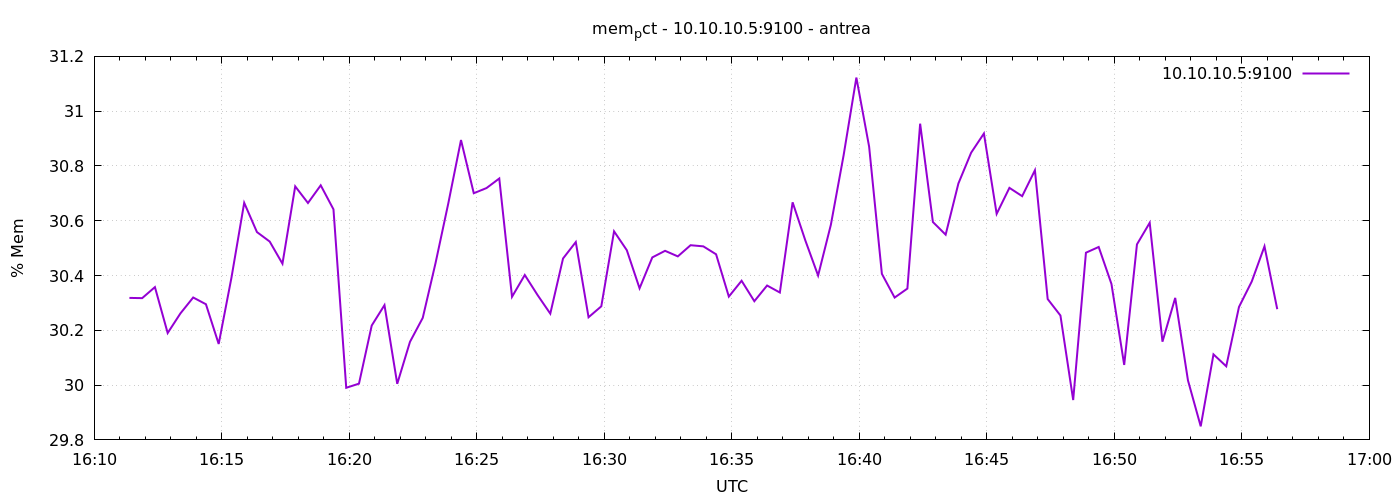

Source data for this figure (header and first rows):
1777219883	30.318355702522204
1777219913	30.32
1777219943	30.36
1777219973	30.19
1777220003	30.26
1777220033	30.32
1777220063	30.3
1777220093	30.15
1777220123	30.39
1777220153	30.67
1777220183	30.56
1777220213	30.52
1777220243	30.44
1777220273	30.73
1777220303	30.66
1777220333	30.73
1777220363	30.64
1777220393	29.99
1777220423	30.01
1777220453	30.22
1777220483	30.29
1777220513	30
1777220543	30.16
1777220573	30.25
1777220603	30.44
1777220633	30.66
1777220663	30.89
1777220693	30.7
1777220723	30.72
1777220753	30.75
1777220783	30.32
1777220813	30.4
1777220843	30.33
1777220873	30.26
1777220903	30.46
1777220933	30.52
1777220963	30.25
1777220993	30.29
1777221023	30.56
1777221053	30.49
1777221083	30.35
1777221113	30.47
1777221143	30.49
1777221173	30.47
1777221203	30.51
1777221233	30.51
1777221263	30.48
1777221293	30.32
1777221323	30.38
1777221353	30.31
1777221383	30.36
1777221413	30.34
1777221443	30.67
1777221473	30.53
1777221503	30.4
1777221533	30.59
1777221563	30.84
1777221593	31.12
1777221623	30.87
1777221653	30.41
1777221683	30.32
... 30 more rows
